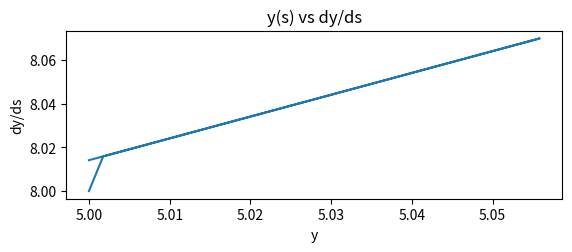

Here is the Python script that generated this plot:
import numpy as np
import matplotlib.pyplot as plt
from scipy.integrate import ode
from mpl_toolkits.mplot3d import Axes3D

'''

'''


#parametros
b = 1
c = 2

#funciones

dx= lambda o, x, z: np.cos(o)/(2* b + c* z - (np.sin(o))/x)
dz= lambda o, x, z: np.sin(o)/(2* b + c* z - (np.sin(o))/x)


def func(o,var):
    x,y=var #'var' debe incluir las coordenadas en 2 dimensiones
    xd=dx(o, x, z) #evalua los valores entregados para cada coordenada
    zd=dz(o, x, z)

    return [xd,zd]


#condiciones iniciales
x0=5; y0=8; o0=0
ci=[x0,y0] #crea un vector con los valores iniciales para ser consecuentes
#con ingresar las condiciones iniciales juntas en la funcion definida


r=ode(func)
r.set_integrator('dopri5',max_step=0.01)
r.set_initial_value(ci,o0)


o=np.linspace(o0,np.pi,100)
x=np.zeros(len(o))
z=np.zeros(len(o))

for i in range(len(o)):
    r.integrate(o[i])
    x[i],z[i]=r.y


fig1=plt.figure(1)
fig1.clf()
ax1=fig1.add_subplot(212)
ax1.plot(x,z)
plt.title('y(s) vs dy/ds')
ax1.set_xlabel('y')
ax1.set_ylabel('dy/ds')
plt.draw()
plt.show()

#print x
#print y
#print z
